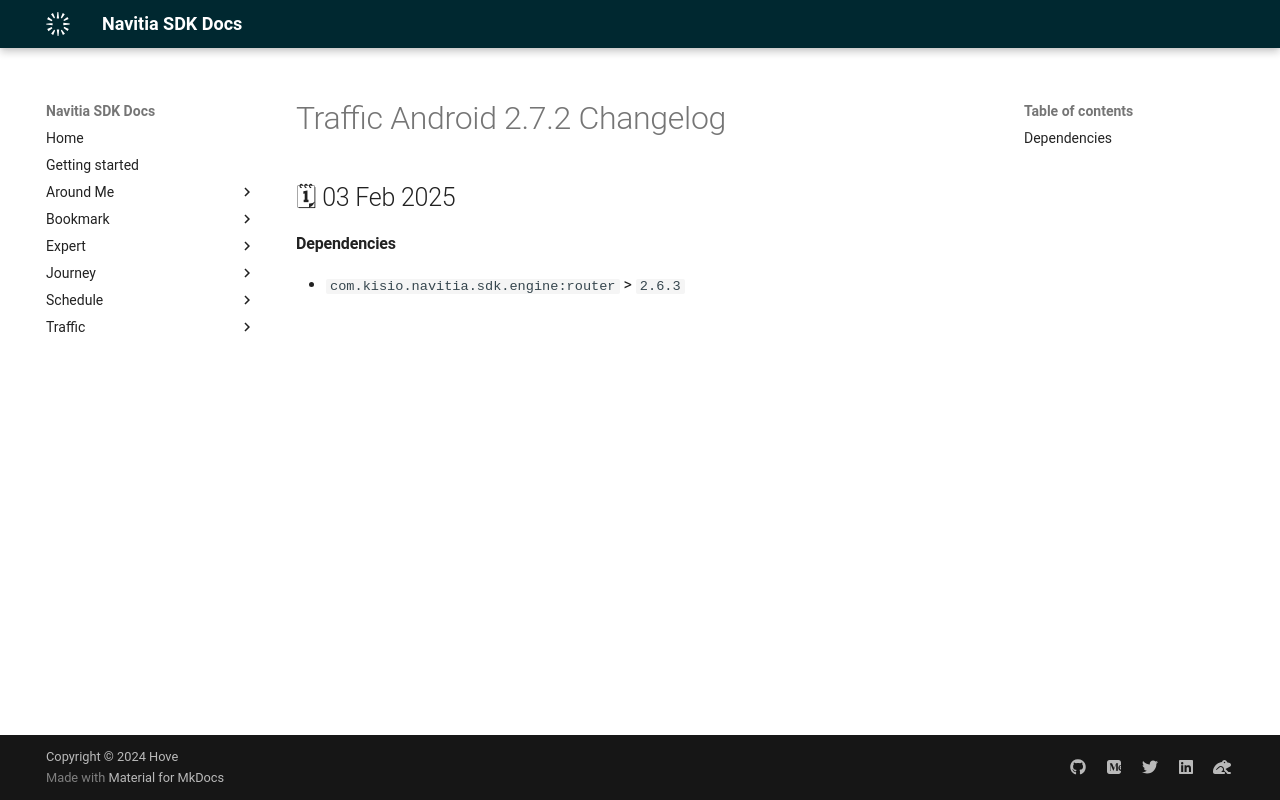

repository: hove-io/navitia_sdk_docs · page: traffic/android/releases/2.7.2/index.html · generator: mkdocs

---
title: Traffic Android 2.7.2 - Changelog - Navitia SDK Docs
---

# Traffic Android 2.7.2 Changelog

<h2>🗓 03 Feb 2025</h2>

#### Dependencies
- `com.kisio.navitia.sdk.engine:router` > `2.6.3`
